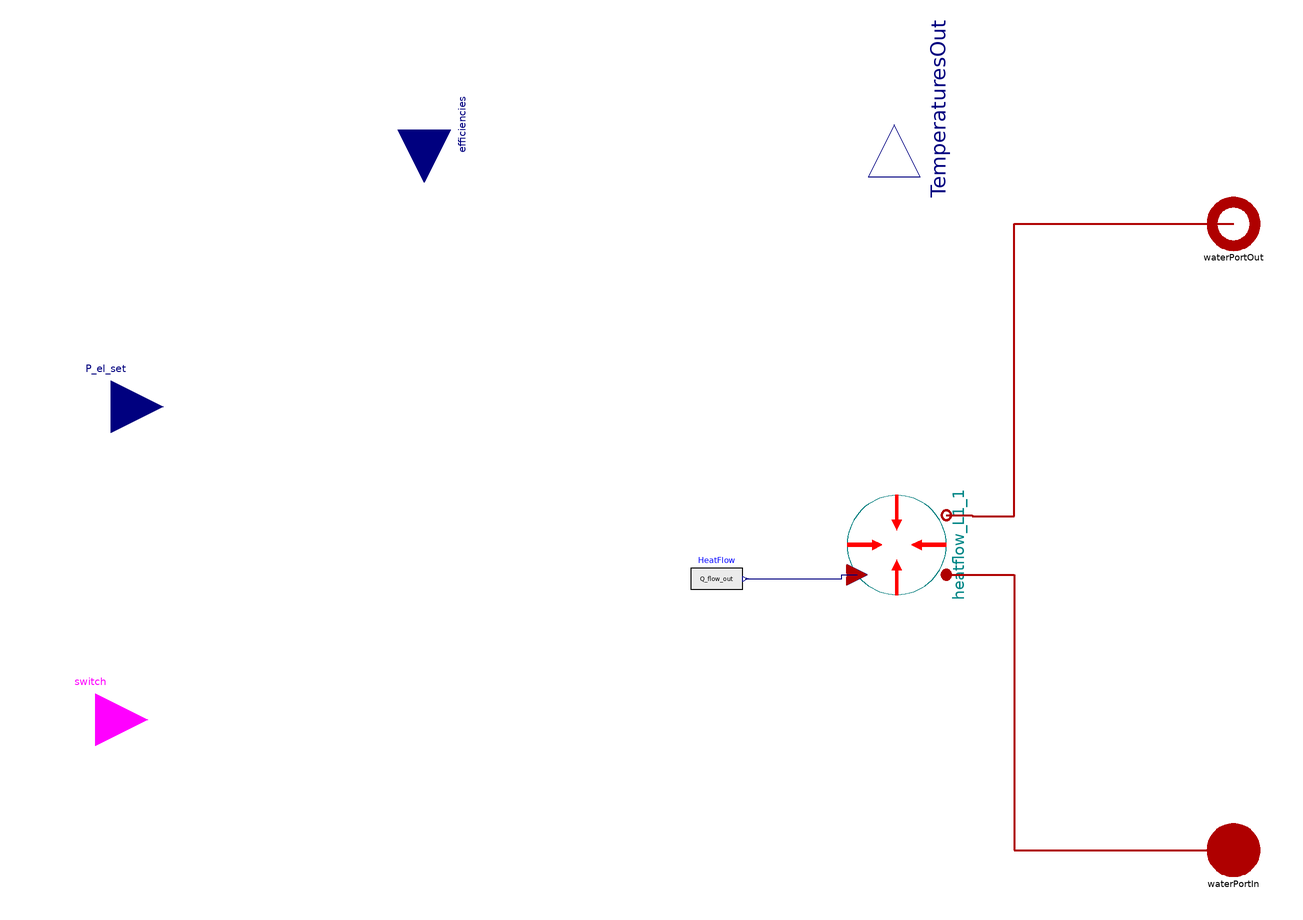

Above is the diagram view of the following Modelica model: its components placed by their Placement annotations and its connect equations drawn as lines.

model SimpleHeatFlow



//________________________________________________________________________________//
// Component of the TransiEnt Library, version: 2.0.1                             //
//                                                                                //
// Licensed by Hamburg University of Technology under the 3-BSD-clause.           //
// Copyright 2021, Hamburg University of Technology.                              //
//________________________________________________________________________________//
//                                                                                //
// TransiEnt.EE, ResiliEntEE, IntegraNet and IntegraNet II are research projects  //
// supported by the German Federal Ministry of Economics and Energy               //
// (FKZ 03ET4003, 03ET4048, 0324027 and 03EI1008).                                //
// The TransiEnt Library research team consists of the following project partners://
// Institute of Engineering Thermodynamics (Hamburg University of Technology),    //
// Institute of Energy Systems (Hamburg University of Technology),                //
// Institute of Electrical Power and Energy Technology                            //
// (Hamburg University of Technology)                                             //
// Fraunhofer Institute for Environmental, Safety, and Energy Technology UMSICHT, //
// Gas- und Wärme-Institut Essen						  //
// and                                                                            //
// XRG Simulation GmbH (Hamburg, Germany).                                        //
//________________________________________________________________________________//




  extends TransiEnt.Components.Gas.Engines.HeatFlow.BasicHeatFlow;

  Modelica.Blocks.Sources.RealExpression HeatFlow(y=Q_flow_out) annotation (Placement(transformation(extent={{22,-16},{42,4}})));
  Boundaries.Heat.Heatflow_L1 heatflow_L1_1(change_sign=true) annotation (Placement(transformation(
        extent={{-19,-19},{19,19}},
        rotation=90,
        origin={101,7})));
equation

  if switch then
    // Calculating heat flow from electric power an the efficencies
   Q_flow_out= P_el_set*(eta_h-eta_el)/eta_el;
  else
     Q_flow_out=0;
  end if;

    // not used Heat flow rates defined in base class
  Q_flow_engine =0 "Usable heat flow from engine cooling cycle";
  Q_flow_exhaust=0 "Usable heat flow from exhaust";
  Q_flow_loss=0 "Total heat flow losses to the environment";
  Q_flow_loss_room=0 "Heat flow losses to the room";
  Q_flow_loss_exhaust=0 "Heat flow loss due to exhaust losses";
  Q_flow_engine_tot=0 "Total heat flow from engine";

    // not used temperatures defined in base class
  TemperaturesOut[1]=293.15;
  TemperaturesOut[2]=293.15;

  connect(heatflow_L1_1.fluidPortOut, waterPortOut) annotation (Line(
      points={{120,18.4},{130,18.4},{130,18},{146,18},{146,130},{230,130}},
      color={175,0,0},
      thickness=0.5));
  connect(heatflow_L1_1.fluidPortIn, waterPortIn) annotation (Line(
      points={{120,-4.4},{146,-4.4},{146,-110},{230,-110}},
      color={175,0,0},
      thickness=0.5));
  connect(HeatFlow.y, heatflow_L1_1.Q_flow_prescribed) annotation (Line(points={{43,-6},{80,-6},{80,-4.4},{85.8,-4.4}}, color={0,0,127}));
  annotation (Diagram(coordinateSystem(preserveAspectRatio=false, extent={{-200,-160},{220,160}})));
end SimpleHeatFlow;